Run: headless pygame with SDL's dummy video driver; simulated clock (each Clock.tick advances the game by its frame time, no real sleeping); random seed 0; keys injected as events and as key.get_pressed() state; no mouse input.
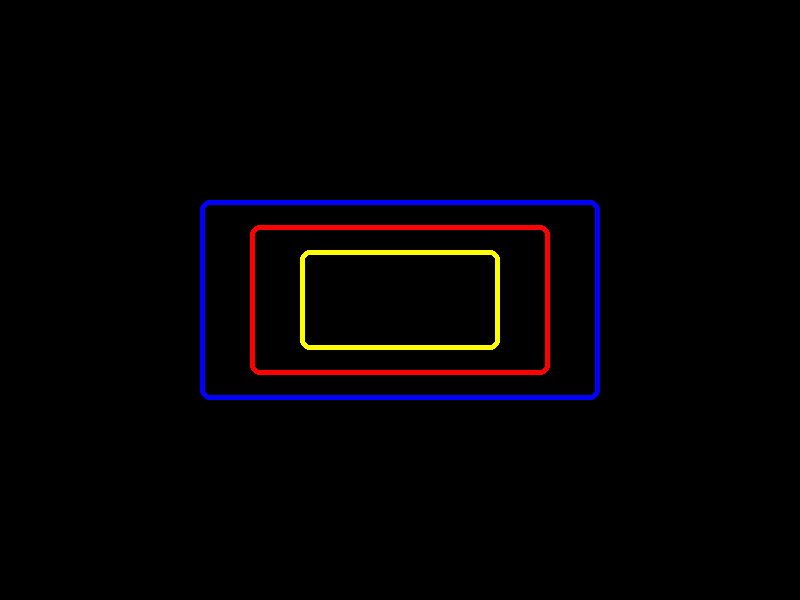
Frame 1 of 4 · flips 1–60 · no input
Frame 2 of 4 · flips 61–180 · tapped SPACE, RETURN · held RIGHT (→), D · screen unchanged from frame 1, image omitted
Frame 3 of 4 · flips 181–300 · held DOWN (↓), S · screen unchanged from frame 2, image omitted
Frame 4 of 4 · flips 301–420 · held LEFT (←), A, UP (↑), W · screen unchanged from frame 3, image omitted

The pygame program that drew these frames:

import pygame
# from funcoes import calcular_centro

WIDTH = 800
HEIGHT = 600
centro_x = WIDTH // 2
centro_y = HEIGHT // 2

def calcular_centro( retangulo_width, retangulo_height ):
    retangulo_x = centro_x - (retangulo_width // 2)
    retangulo_y = centro_y - (retangulo_height // 2)
    return retangulo_x, retangulo_y

pygame.init()

screen = pygame.display.set_mode( (WIDTH, HEIGHT), 0, 32 )

jogando = True

while jogando:

    canto_esquerdo_retangulo = calcular_centro( 200, 100 )
   
    pygame.draw.rect( screen, (255, 255, 0), ( canto_esquerdo_retangulo, (200, 100) ), 5, 10 )

    canto_esquerdo_retangulo = calcular_centro( 300, 150 )
    pygame.draw.rect( screen, (255, 0, 0), ( canto_esquerdo_retangulo, (300, 150) ), 5, 10 )

    canto_esquerdo_retangulo = calcular_centro( 400, 200 )
    pygame.draw.rect( screen, (0, 0, 255), ( canto_esquerdo_retangulo, (400, 200) ), 5, 10 )
    pygame.display.update()

    for evento in pygame.event.get():
        if evento.type == pygame.QUIT:
            jogando = False

print("Fim do jogo")
